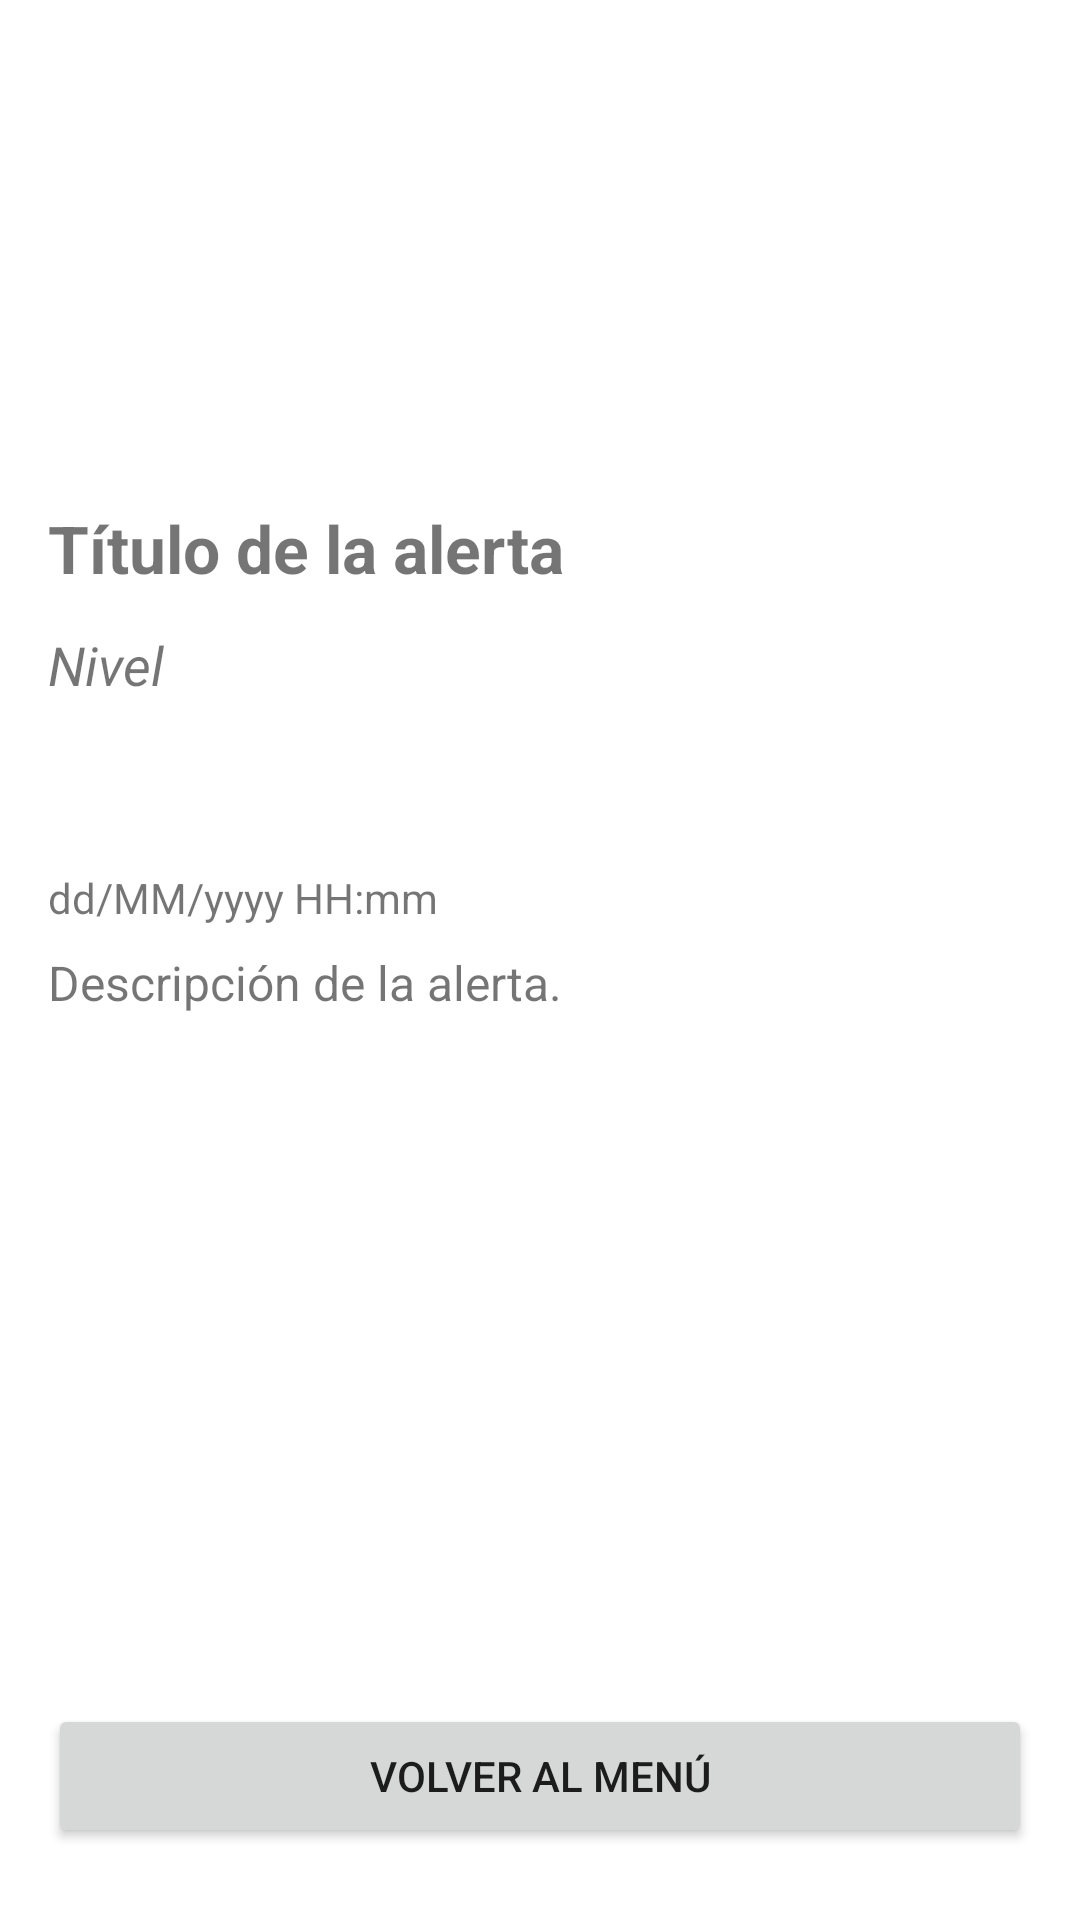

This screen was rendered from an Android layout file. Write that file and the resources it references.
<!-- AndroidManifest.xml: application theme Theme.AlertasWW3 -->
<!-- res/layout/activity_detalle_alerta.xml -->
<?xml version="1.0" encoding="utf-8"?>
<androidx.constraintlayout.widget.ConstraintLayout
    xmlns:android="http://schemas.android.com/apk/res/android"
    xmlns:app="http://schemas.android.com/apk/res-auto"
    xmlns:tools="http://schemas.android.com/tools"
    android:layout_width="match_parent"
    android:layout_height="match_parent"
    android:padding="16dp"
    tools:context=".view.DetalleAlertaActivity">

    <TextView
        android:id="@+id/nivel"
        android:layout_width="0dp"
        android:layout_height="wrap_content"
        android:layout_marginTop="12dp"
        android:text="Nivel"
        android:textSize="18sp"
        android:textStyle="italic"
        app:layout_constraintEnd_toEndOf="parent"
        app:layout_constraintHorizontal_bias="0.0"
        app:layout_constraintStart_toStartOf="parent"
        app:layout_constraintTop_toBottomOf="@id/titulo" />

    <TextView
        android:id="@+id/descripcion"
        android:layout_width="0dp"
        android:layout_height="wrap_content"
        android:layout_marginTop="8dp"
        android:text="Descripción de la alerta."
        android:textSize="16sp"
        app:layout_constraintEnd_toEndOf="parent"
        app:layout_constraintHorizontal_bias="0.0"
        app:layout_constraintStart_toStartOf="parent"
        app:layout_constraintTop_toBottomOf="@id/fechayHora" />

    <TextView
        android:id="@+id/titulo"
        android:layout_width="0dp"
        android:layout_height="wrap_content"
        android:layout_marginTop="152dp"
        android:text="Título de la alerta"
        android:textSize="22sp"
        android:textStyle="bold"
        app:layout_constraintEnd_toEndOf="parent"
        app:layout_constraintHorizontal_bias="0.0"
        app:layout_constraintStart_toStartOf="parent"
        app:layout_constraintTop_toTopOf="parent" />

    <TextView
        android:id="@+id/fechayHora"
        android:layout_width="0dp"
        android:layout_height="wrap_content"
        android:layout_marginTop="56dp"
        android:text="dd/MM/yyyy HH:mm"
        android:textSize="14sp"
        app:layout_constraintEnd_toEndOf="parent"
        app:layout_constraintHorizontal_bias="0.0"
        app:layout_constraintStart_toStartOf="parent"
        app:layout_constraintTop_toBottomOf="@id/nivel" />

    <Button
        android:id="@+id/btnVolverAlMenu"
        android:layout_width="0dp"
        android:layout_height="wrap_content"
        android:layout_marginBottom="8dp"
        android:text="Volver al menú"
        app:layout_constraintBottom_toBottomOf="parent"
        app:layout_constraintEnd_toEndOf="parent"
        app:layout_constraintStart_toStartOf="parent" />

</androidx.constraintlayout.widget.ConstraintLayout>
<!-- resources referenced by this layout -->
<resources>
  <style name="Theme.AlertasWW3" parent="Theme.MaterialComponents.DayNight.NoActionBar">
          
          <item name="colorPrimary">@color/purple_500</item>
          <item name="colorPrimaryVariant">@color/purple_700</item>
          <item name="colorOnPrimary">@color/white</item>
          
          <item name="colorSecondary">@color/teal_200</item>
          <item name="colorSecondaryVariant">@color/teal_700</item>
          <item name="colorOnSecondary">@color/black</item>
          
          <item name="android:statusBarColor">?attr/colorPrimaryVariant</item>
          
      </style>
  <!-- not gathered from this repository: default colours our renderer supplied (Android Studio template values) -->
  <color name="purple_500">#FF6200EE</color>
  <color name="purple_700">#FF3700B3</color>
  <color name="teal_200">#FF03DAC5</color>
  <color name="teal_700">#FF018786</color>
  <color name="black">#FF000000</color>
  <color name="white">#FFFFFFFF</color>
</resources>
